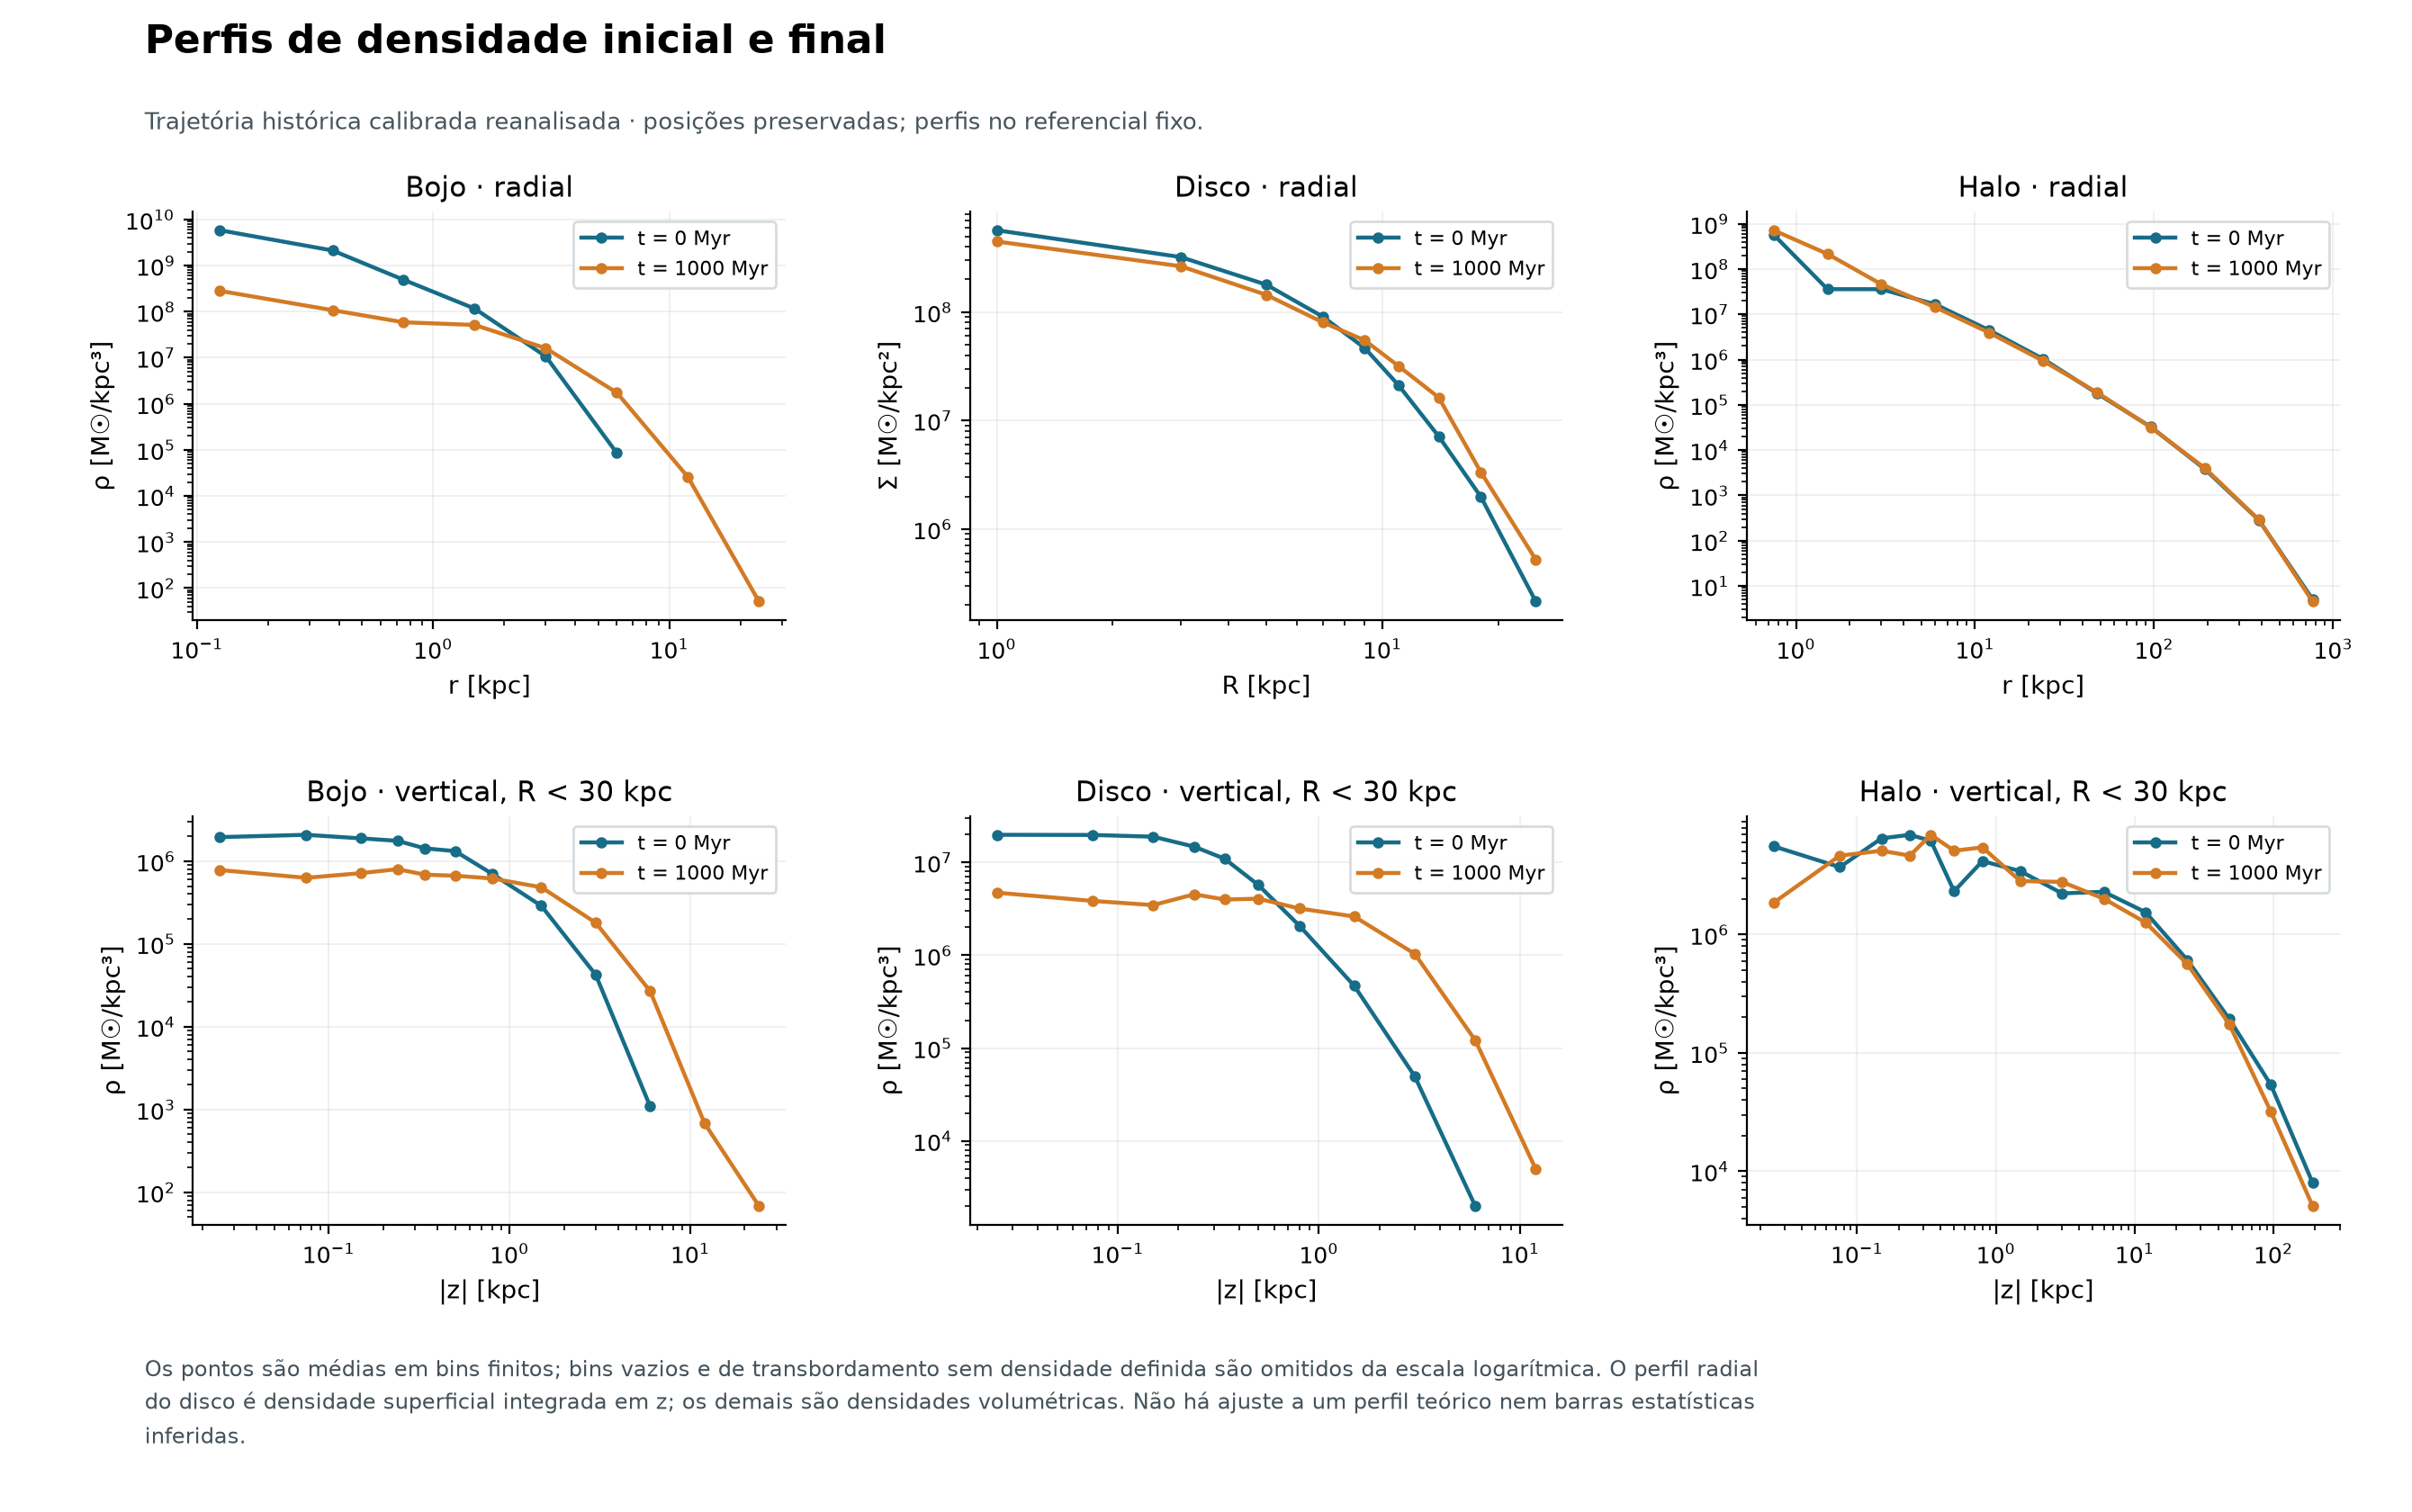

The file beside this chart, header and first rows:
figure, panel, series, x, x_unit, y, y_unit, display
density-profiles, Bojo · radial, t = 0 Myr, 0.125, kpc (bin midpoint), 5810056377, Msun/kpc^3, recorded samples
density-profiles, Bojo · radial, t = 0 Myr, 0.375, kpc (bin midpoint), 2115181815, Msun/kpc^3, recorded samples
density-profiles, Bojo · radial, t = 0 Myr, 0.75, kpc (bin midpoint), 488633774, Msun/kpc^3, recorded samples
density-profiles, Bojo · radial, t = 0 Myr, 1.5, kpc (bin midpoint), 115883181, Msun/kpc^3, recorded samples
density-profiles, Bojo · radial, t = 0 Myr, 3.0, kpc (bin midpoint), 10667946, Msun/kpc^3, recorded samples
density-profiles, Bojo · radial, t = 0 Myr, 6.0, kpc (bin midpoint), 84978, Msun/kpc^3, recorded samples
density-profiles, Bojo · radial, t = 1000 Myr, 0.125, kpc (bin midpoint), 281131760, Msun/kpc^3, recorded samples
density-profiles, Bojo · radial, t = 1000 Myr, 0.375, kpc (bin midpoint), 107097813, Msun/kpc^3, recorded samples
density-profiles, Bojo · radial, t = 1000 Myr, 0.75, kpc (bin midpoint), 58569117, Msun/kpc^3, recorded samples
density-profiles, Bojo · radial, t = 1000 Myr, 1.5, kpc (bin midpoint), 51247977, Msun/kpc^3, recorded samples
density-profiles, Bojo · radial, t = 1000 Myr, 3.0, kpc (bin midpoint), 16028066, Msun/kpc^3, recorded samples
density-profiles, Bojo · radial, t = 1000 Myr, 6.0, kpc (bin midpoint), 1738771, Msun/kpc^3, recorded samples
density-profiles, Bojo · radial, t = 1000 Myr, 12.0, kpc (bin midpoint), 25738, Msun/kpc^3, recorded samples
density-profiles, Bojo · radial, t = 1000 Myr, 24.0, kpc (bin midpoint), 51.07, Msun/kpc^3, recorded samples
density-profiles, Bojo · vertical, R < 30 kpc, t = 0 Myr, 0.025, kpc (bin midpoint), 1952304, Msun/kpc^3, recorded samples
density-profiles, Bojo · vertical, R < 30 kpc, t = 0 Myr, 0.075, kpc (bin midpoint), 2082457, Msun/kpc^3, recorded samples
density-profiles, Bojo · vertical, R < 30 kpc, t = 0 Myr, 0.15, kpc (bin midpoint), 1887227, Msun/kpc^3, recorded samples
density-profiles, Bojo · vertical, R < 30 kpc, t = 0 Myr, 0.24, kpc (bin midpoint), 1762497, Msun/kpc^3, recorded samples
density-profiles, Bojo · vertical, R < 30 kpc, t = 0 Myr, 0.34, kpc (bin midpoint), 1428074, Msun/kpc^3, recorded samples
density-profiles, Bojo · vertical, R < 30 kpc, t = 0 Myr, 0.5, kpc (bin midpoint), 1323228, Msun/kpc^3, recorded samples
density-profiles, Bojo · vertical, R < 30 kpc, t = 0 Myr, 0.8, kpc (bin midpoint), 704999, Msun/kpc^3, recorded samples
density-profiles, Bojo · vertical, R < 30 kpc, t = 0 Myr, 1.5, kpc (bin midpoint), 288507, Msun/kpc^3, recorded samples
density-profiles, Bojo · vertical, R < 30 kpc, t = 0 Myr, 3.0, kpc (bin midpoint), 42300, Msun/kpc^3, recorded samples
density-profiles, Bojo · vertical, R < 30 kpc, t = 0 Myr, 6.0, kpc (bin midpoint), 1085, Msun/kpc^3, recorded samples
density-profiles, Bojo · vertical, R < 30 kpc, t = 1000 Myr, 0.025, kpc (bin midpoint), 780922, Msun/kpc^3, recorded samples
density-profiles, Bojo · vertical, R < 30 kpc, t = 1000 Myr, 0.075, kpc (bin midpoint), 629076, Msun/kpc^3, recorded samples
density-profiles, Bojo · vertical, R < 30 kpc, t = 1000 Myr, 0.15, kpc (bin midpoint), 715845, Msun/kpc^3, recorded samples
density-profiles, Bojo · vertical, R < 30 kpc, t = 1000 Myr, 0.24, kpc (bin midpoint), 799902, Msun/kpc^3, recorded samples
density-profiles, Bojo · vertical, R < 30 kpc, t = 1000 Myr, 0.34, kpc (bin midpoint), 686922, Msun/kpc^3, recorded samples
density-profiles, Bojo · vertical, R < 30 kpc, t = 1000 Myr, 0.5, kpc (bin midpoint), 667037, Msun/kpc^3, recorded samples
density-profiles, Bojo · vertical, R < 30 kpc, t = 1000 Myr, 0.8, kpc (bin midpoint), 618230, Msun/kpc^3, recorded samples
density-profiles, Bojo · vertical, R < 30 kpc, t = 1000 Myr, 1.5, kpc (bin midpoint), 483738, Msun/kpc^3, recorded samples
density-profiles, Bojo · vertical, R < 30 kpc, t = 1000 Myr, 3.0, kpc (bin midpoint), 180046, Msun/kpc^3, recorded samples
density-profiles, Bojo · vertical, R < 30 kpc, t = 1000 Myr, 6.0, kpc (bin midpoint), 26844, Msun/kpc^3, recorded samples
density-profiles, Bojo · vertical, R < 30 kpc, t = 1000 Myr, 12.0, kpc (bin midpoint), 677.9, Msun/kpc^3, recorded samples
density-profiles, Bojo · vertical, R < 30 kpc, t = 1000 Myr, 24.0, kpc (bin midpoint), 67.79, Msun/kpc^3, recorded samples
density-profiles, Disco · radial, t = 0 Myr, 1.0, kpc (bin midpoint), 568021012, Msun/kpc^2, recorded samples
density-profiles, Disco · radial, t = 0 Myr, 3.0, kpc (bin midpoint), 321506739, Msun/kpc^2, recorded samples
density-profiles, Disco · radial, t = 0 Myr, 5.0, kpc (bin midpoint), 178972105, Msun/kpc^2, recorded samples
density-profiles, Disco · radial, t = 0 Myr, 7.0, kpc (bin midpoint), 90833523, Msun/kpc^2, recorded samples
density-profiles, Disco · radial, t = 0 Myr, 9.0, kpc (bin midpoint), 46632633, Msun/kpc^2, recorded samples
density-profiles, Disco · radial, t = 0 Myr, 11.0, kpc (bin midpoint), 21268391, Msun/kpc^2, recorded samples
density-profiles, Disco · radial, t = 0 Myr, 14.0, kpc (bin midpoint), 7143234, Msun/kpc^2, recorded samples
density-profiles, Disco · radial, t = 0 Myr, 18.0, kpc (bin midpoint), 1983871, Msun/kpc^2, recorded samples
density-profiles, Disco · radial, t = 0 Myr, 25.0, kpc (bin midpoint), 214239, Msun/kpc^2, recorded samples
density-profiles, Disco · radial, t = 1000 Myr, 1.0, kpc (bin midpoint), 447432802, Msun/kpc^2, recorded samples
density-profiles, Disco · radial, t = 1000 Myr, 3.0, kpc (bin midpoint), 264653604, Msun/kpc^2, recorded samples
density-profiles, Disco · radial, t = 1000 Myr, 5.0, kpc (bin midpoint), 144139463, Msun/kpc^2, recorded samples
density-profiles, Disco · radial, t = 1000 Myr, 7.0, kpc (bin midpoint), 80628398, Msun/kpc^2, recorded samples
density-profiles, Disco · radial, t = 1000 Myr, 9.0, kpc (bin midpoint), 54871699, Msun/kpc^2, recorded samples
density-profiles, Disco · radial, t = 1000 Myr, 11.0, kpc (bin midpoint), 31904549, Msun/kpc^2, recorded samples
density-profiles, Disco · radial, t = 1000 Myr, 14.0, kpc (bin midpoint), 16296623, Msun/kpc^2, recorded samples
density-profiles, Disco · radial, t = 1000 Myr, 18.0, kpc (bin midpoint), 3348402, Msun/kpc^2, recorded samples
density-profiles, Disco · radial, t = 1000 Myr, 25.0, kpc (bin midpoint), 521393, Msun/kpc^2, recorded samples
density-profiles, Disco · vertical, R < 30 kpc, t = 0 Myr, 0.025, kpc (bin midpoint), 19847391, Msun/kpc^3, recorded samples
density-profiles, Disco · vertical, R < 30 kpc, t = 0 Myr, 0.075, kpc (bin midpoint), 19767716, Msun/kpc^3, recorded samples
density-profiles, Disco · vertical, R < 30 kpc, t = 0 Myr, 0.15, kpc (bin midpoint), 18934090, Msun/kpc^3, recorded samples
density-profiles, Disco · vertical, R < 30 kpc, t = 0 Myr, 0.24, kpc (bin midpoint), 14785597, Msun/kpc^3, recorded samples
density-profiles, Disco · vertical, R < 30 kpc, t = 0 Myr, 0.34, kpc (bin midpoint), 10948365, Msun/kpc^3, recorded samples
density-profiles, Disco · vertical, R < 30 kpc, t = 0 Myr, 0.5, kpc (bin midpoint), 5715403, Msun/kpc^3, recorded samples
... 67 more rows
